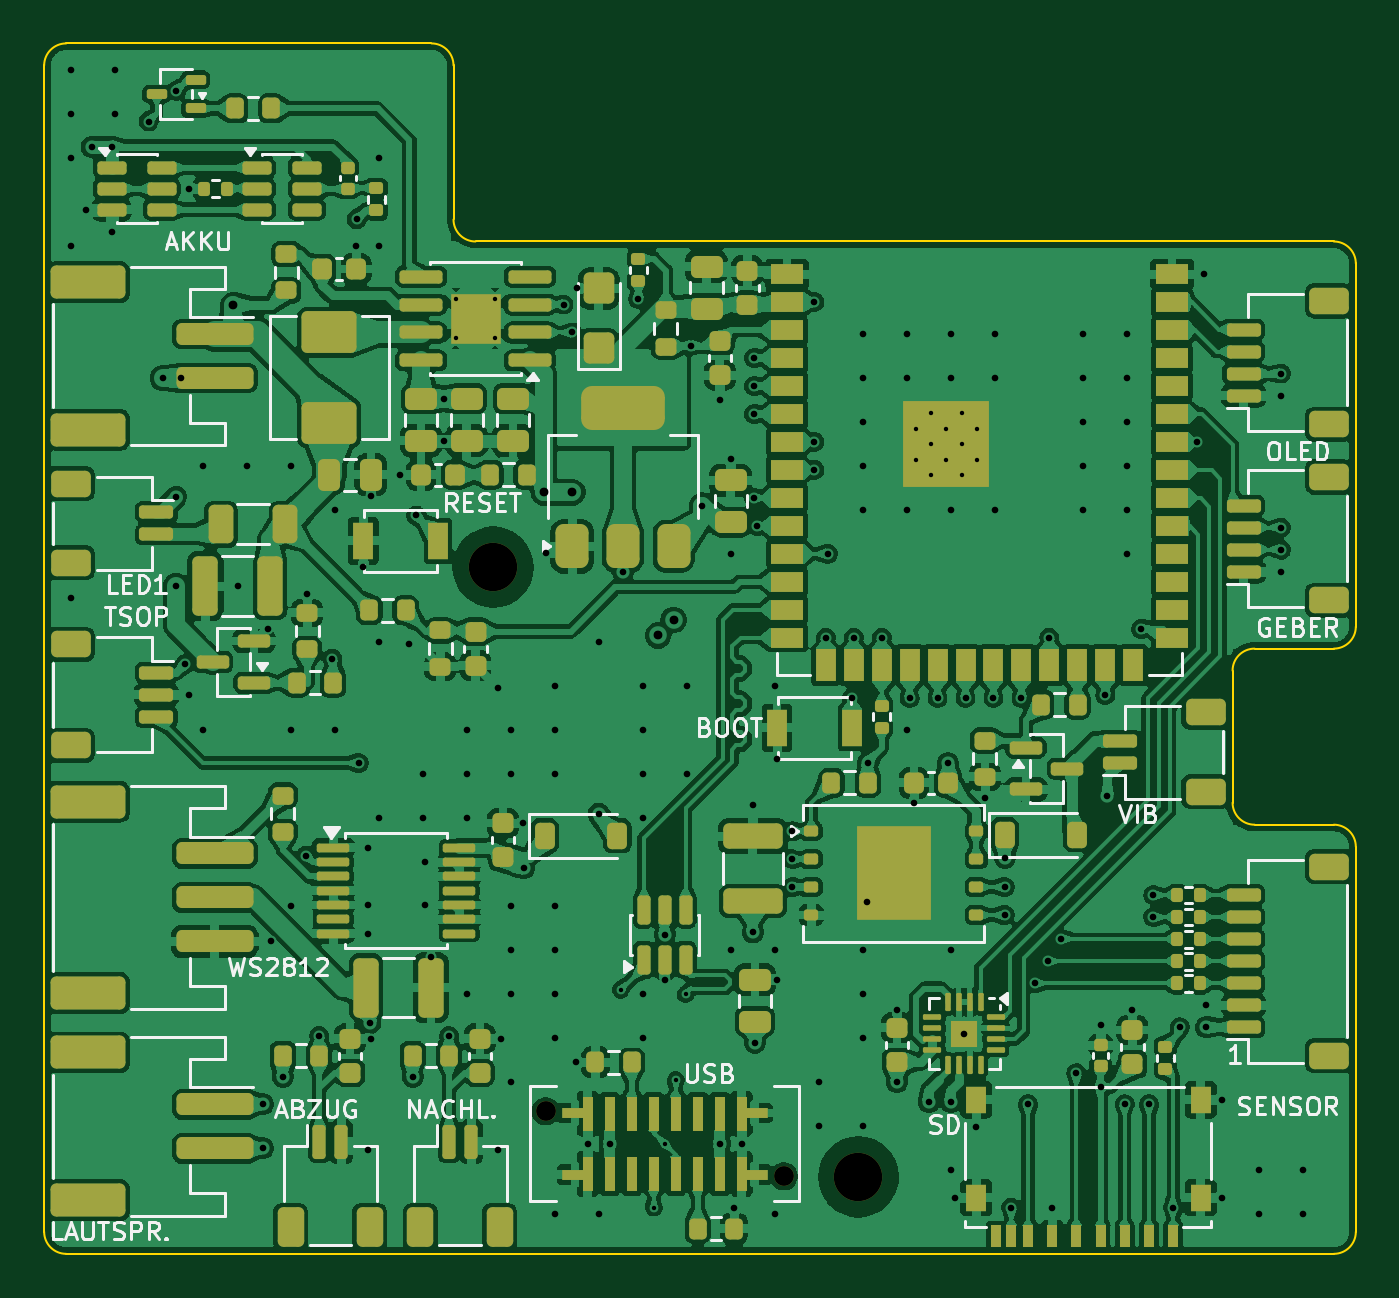
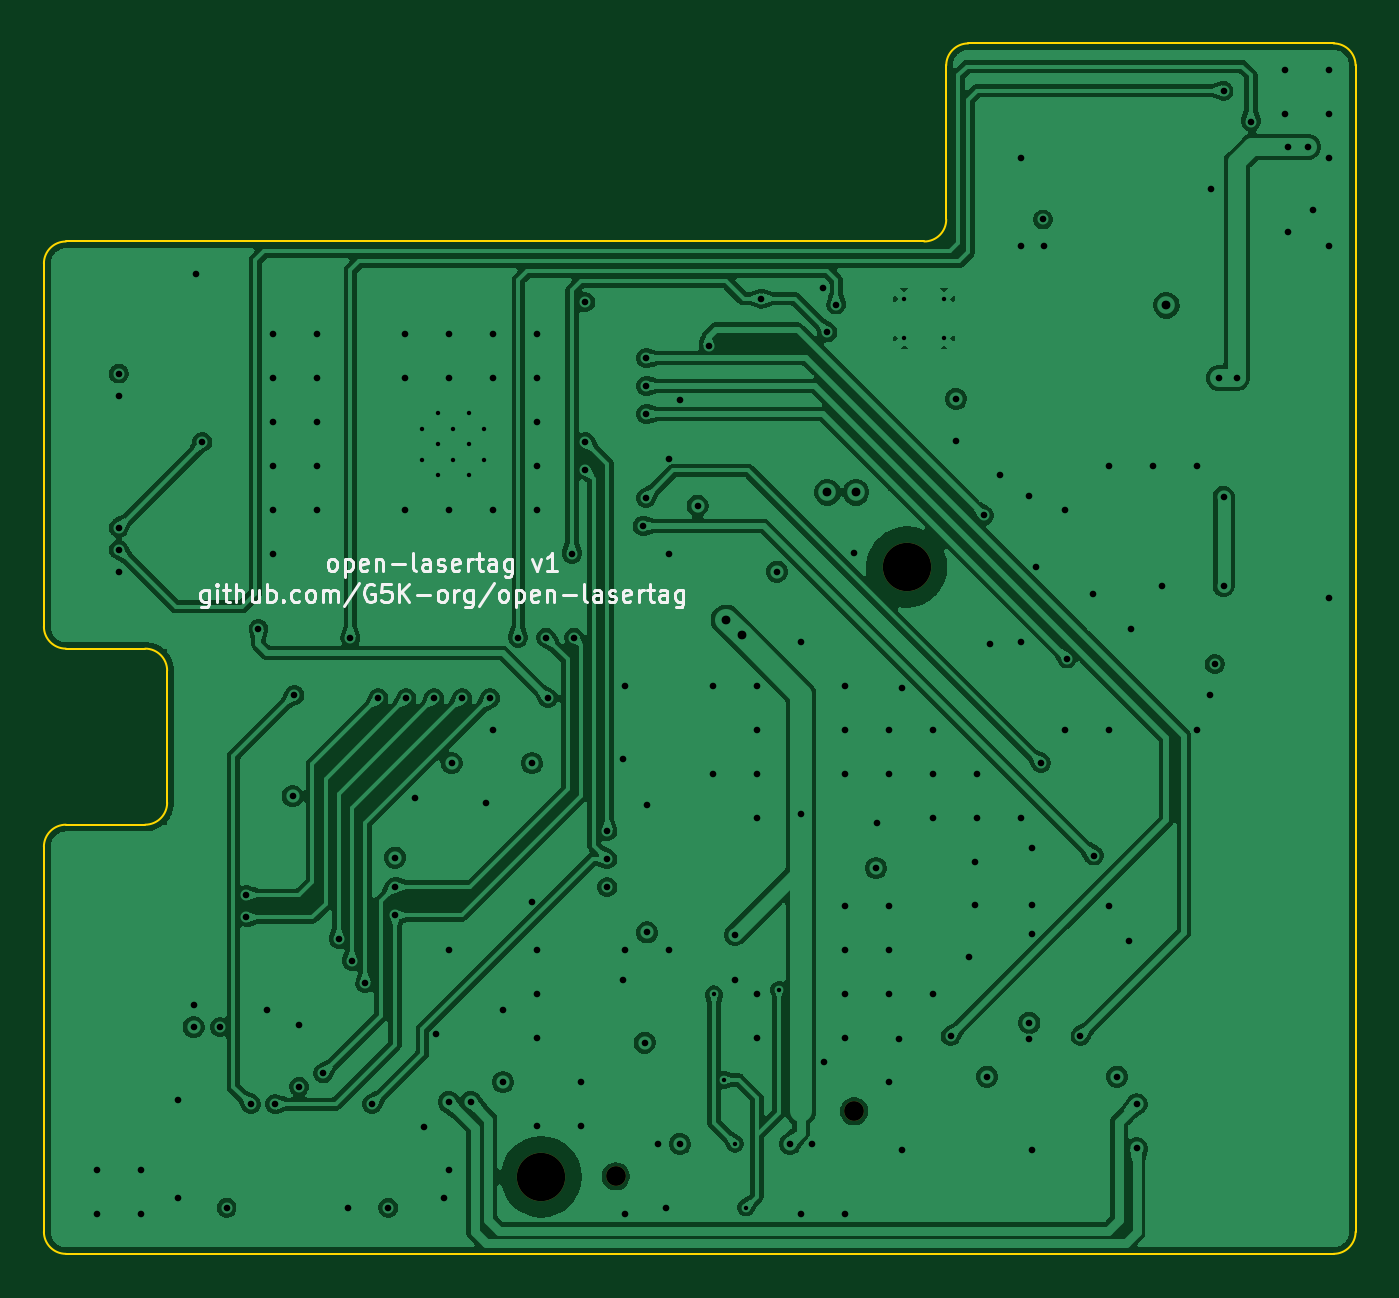
Circuit board: 10 layer files. Board 59.6 x 55.0 mm.
- bottom_copper: waffe_elektronik-B_Cu.gbl (212127 bytes)
- bottom_mask: waffe_elektronik-B_Mask.gbs (666 bytes)
- paste: waffe_elektronik-B_Paste.gbp (461 bytes)
- bottom_silk: waffe_elektronik-B_Silkscreen.gbo (22156 bytes)
- outline: waffe_elektronik-Edge_Cuts.gm1 (1620 bytes)
- top_copper: waffe_elektronik-F_Cu.gtl (748004 bytes)
- top_mask: waffe_elektronik-F_Mask.gts (15811 bytes)
- paste: waffe_elektronik-F_Paste.gtp (15947 bytes)
- top_silk: waffe_elektronik-F_Silkscreen.gto (63745 bytes)
- drill: waffe_elektronik.drl (3822 bytes)

=== bottom_copper: waffe_elektronik-B_Cu.gbl (212127 bytes, source omitted) ===
=== bottom_mask: waffe_elektronik-B_Mask.gbs ===
%TF.GenerationSoftware,KiCad,Pcbnew,10.0.7*%
%TF.CreationDate,2026-10-15T17:37:56+02:00*%
%TF.ProjectId,waffe_elektronik,77616666-655f-4656-9c65-6b74726f6e69,rev?*%
%TF.SameCoordinates,Original*%
%TF.FileFunction,Soldermask,Bot*%
%TF.FilePolarity,Negative*%
%FSLAX46Y46*%
G04 Gerber Fmt 4.6, Leading zero omitted, Abs format (unit mm)*
G04 Created by KiCad (PCBNEW 10.0.7) date 2026-10-15 17:37:56*
%MOMM*%
%LPD*%
G01*
G04 APERTURE LIST*
%ADD10C,2.200000*%
%ADD11C,0.900000*%
G04 APERTURE END LIST*
D10*
%TO.C,H1*%
X20400000Y-14800000D03*
%TD*%
D11*
%TO.C,J3*%
X22790000Y-39520000D03*
X33610000Y-42480000D03*
%TD*%
D10*
%TO.C,H2*%
X37000000Y-42500000D03*
%TD*%
M02*

=== paste: waffe_elektronik-B_Paste.gbp ===
%TF.GenerationSoftware,KiCad,Pcbnew,10.0.7*%
%TF.CreationDate,2026-10-15T17:37:56+02:00*%
%TF.ProjectId,waffe_elektronik,77616666-655f-4656-9c65-6b74726f6e69,rev?*%
%TF.SameCoordinates,Original*%
%TF.FileFunction,Paste,Bot*%
%TF.FilePolarity,Positive*%
%FSLAX46Y46*%
G04 Gerber Fmt 4.6, Leading zero omitted, Abs format (unit mm)*
G04 Created by KiCad (PCBNEW 10.0.7) date 2026-10-15 17:37:56*
%MOMM*%
%LPD*%
G01*
G04 APERTURE LIST*
G04 APERTURE END LIST*
M02*

=== bottom_silk: waffe_elektronik-B_Silkscreen.gbo (22156 bytes, source omitted) ===
=== outline: waffe_elektronik-Edge_Cuts.gm1 ===
%TF.GenerationSoftware,KiCad,Pcbnew,10.0.7*%
%TF.CreationDate,2026-10-15T17:37:56+02:00*%
%TF.ProjectId,waffe_elektronik,77616666-655f-4656-9c65-6b74726f6e69,rev?*%
%TF.SameCoordinates,Original*%
%TF.FileFunction,Profile,NP*%
%FSLAX46Y46*%
G04 Gerber Fmt 4.6, Leading zero omitted, Abs format (unit mm)*
G04 Created by KiCad (PCBNEW 10.0.7) date 2026-10-15 17:37:56*
%MOMM*%
%LPD*%
G01*
G04 APERTURE LIST*
%TA.AperFunction,Profile*%
%ADD10C,0.100000*%
%TD*%
G04 APERTURE END LIST*
D10*
X0Y8000000D02*
G75*
G02*
X1000000Y9000000I1000000J0D01*
G01*
X0Y-45000000D02*
X0Y8000000D01*
X1000000Y9000000D02*
X17600000Y9000000D01*
X1000000Y-46000000D02*
G75*
G02*
X0Y-45000000I0J1000000D01*
G01*
X17600000Y9000000D02*
G75*
G02*
X18600000Y8000000I0J-1000000D01*
G01*
X18600000Y8000000D02*
X18600000Y1000000D01*
X19600000Y0D02*
G75*
G02*
X18600000Y1000000I0J1000000D01*
G01*
X19600000Y0D02*
X58600000Y0D01*
X54000000Y-19500000D02*
X54000000Y-25500000D01*
X54000000Y-19500000D02*
G75*
G02*
X55000000Y-18500000I1000000J0D01*
G01*
X55000000Y-26500000D02*
G75*
G02*
X54000000Y-25500000I0J1000000D01*
G01*
X55000000Y-26500000D02*
X58600000Y-26500000D01*
X58600000Y0D02*
G75*
G02*
X59600000Y-1000000I0J-1000000D01*
G01*
X58600000Y-18500000D02*
X55000000Y-18500000D01*
X58600000Y-26500000D02*
G75*
G02*
X59600000Y-27500000I0J-1000000D01*
G01*
X58600000Y-46000000D02*
X1000000Y-46000000D01*
X59600000Y-1000000D02*
X59600000Y-17500000D01*
X59600000Y-17500000D02*
G75*
G02*
X58600000Y-18500000I-1000000J0D01*
G01*
X59600000Y-27500000D02*
X59600000Y-45000000D01*
X59600000Y-45000000D02*
G75*
G02*
X58600000Y-46000000I-1000000J0D01*
G01*
M02*

=== top_copper: waffe_elektronik-F_Cu.gtl (748004 bytes, source omitted) ===
=== top_mask: waffe_elektronik-F_Mask.gts (15811 bytes, source omitted) ===
=== paste: waffe_elektronik-F_Paste.gtp (15947 bytes, source omitted) ===
=== top_silk: waffe_elektronik-F_Silkscreen.gto (63745 bytes, source omitted) ===
=== drill: waffe_elektronik.drl ===
M48
; DRILL file KiCad 10.0.7 date 2026-10-15T17:37:57
; FORMAT={-:-/ absolute / metric / decimal}
; #@! TF.CreationDate,2026-10-15T17:37:57+02:00
; #@! TF.GenerationSoftware,Kicad,Pcbnew,10.0.7
; #@! TF.FileFunction,MixedPlating,1,4
FMAT,2
METRIC
; #@! TA.AperFunction,Plated,PTH,ViaDrill
T1C0.200
; #@! TA.AperFunction,Plated,PTH,ComponentDrill
T2C0.200
; #@! TA.AperFunction,Plated,PTH,ViaDrill
T3C0.300
; #@! TA.AperFunction,Plated,PTH,ViaDrill
T4C0.400
; #@! TA.AperFunction,NonPlated,NPTH,ComponentDrill
T5C0.900
; #@! TA.AperFunction,NonPlated,NPTH,ComponentDrill
T6C2.200
%
G90
G05
T1
X26.2Y-34.0
X27.7Y-43.9
X28.2Y-41.0
X28.7Y-38.1
X29.15Y-34.2
T2
X18.7Y-2.6
X18.7Y-4.4
X20.5Y-2.6
X20.5Y-4.4
X39.6Y-8.51
X39.6Y-9.91
X40.3Y-7.81
X40.3Y-9.21
X40.3Y-10.61
X41.0Y-8.51
X41.0Y-9.91
X41.7Y-7.81
X41.7Y-9.21
X41.7Y-10.61
X42.4Y-8.51
X42.4Y-9.91
T3
X1.2Y7.8
X1.2Y5.8
X1.2Y3.8
X1.2Y-0.2
X1.2Y-16.2
X1.912Y1.45
X2.163Y4.3
X3.062Y4.3
X3.062Y0.45
X3.2Y7.8
X3.2Y5.8
X4.75Y5.45
X5.4Y-6.2
X6.0Y6.85
X6.0Y-11.6
X6.0Y-15.65
X6.2Y-6.2
X6.4Y-19.2
X6.57Y2.4
X6.6Y-20.6
X7.2Y-10.2
X7.2Y-22.2
X8.795Y-15.65
X9.2Y-10.2
X9.95Y-39.2
X9.95Y-41.2
X10.188Y-17.6
X10.3Y-31.8
X10.85Y-37.95
X11.2Y-10.2
X11.2Y-22.2
X11.2Y-30.2
X11.9Y-27.9
X11.95Y-16.025
X12.5Y-36.1
X13.1Y-18.95
X13.2Y-12.2
X13.2Y-22.2
X14.175Y-0.2
X14.2Y1.0
X14.3Y-23.7
X14.5Y-14.8
X14.7Y-27.55
X14.7Y-30.15
X14.7Y-31.45
X14.7Y-41.3
X14.825Y-35.5
X14.85Y-11.55
X14.85Y-36.225
X15.2Y3.8
X15.2Y-0.2
X15.2Y-18.2
X15.2Y-26.2
X16.175Y-10.6
X16.6Y-18.3
X16.75Y-37.95
X16.9Y-12.45
X17.2Y-24.2
X17.2Y-26.2
X17.3Y-28.2
X17.3Y-30.15
X17.575Y-32.5
X18.15Y-7.15
X18.15Y-9.05
X18.4Y-36.1
X19.2Y-22.2
X19.2Y-24.2
X19.2Y-26.2
X19.2Y-34.2
X20.6Y-41.3
X20.6Y-20.275
X20.75Y-36.225
X21.2Y-22.2
X21.2Y-24.2
X21.2Y-30.2
X21.2Y-32.2
X21.2Y-34.2
X21.2Y-38.2
X21.75Y-26.425
X21.8Y-28.475
X22.8Y-14.15
X23.2Y-20.2
X23.2Y-22.2
X23.2Y-24.2
X23.2Y-30.2
X23.2Y-32.2
X23.2Y-34.2
X23.2Y-36.2
X23.2Y-44.2
X23.6Y-2.865
X24.0Y-4.135
X24.15Y-37.3
X24.2Y-2.135
X24.7Y-41.0
X25.2Y-18.2
X25.2Y-26.0
X25.2Y-44.2
X25.7Y-41.0
X26.3Y-15.0
X27.0Y-2.6
X27.2Y-20.2
X27.2Y-22.2
X27.2Y-24.2
X27.2Y-26.2
X27.2Y-34.2
X27.2Y-36.2
X28.2Y-31.5
X28.2Y-33.538
X29.2Y-20.2
X29.2Y-24.2
X29.4Y-4.73
X29.9Y-12.0
X30.7Y-7.195
X30.7Y-41.0
X31.2Y-9.9
X31.2Y-14.2
X31.2Y-32.2
X31.35Y-43.9
X31.7Y-41.0
X32.2Y-25.605
X32.2Y-31.395
X32.25Y-5.3
X32.25Y-6.57
X32.25Y-7.84
X32.25Y-11.65
X32.3Y-36.4
X32.4Y-12.92
X33.2Y-20.2
X33.2Y-32.2
X33.2Y-44.2
X33.3Y-23.5
X33.3Y-33.55
X34.0Y-26.795
X34.0Y-28.065
X34.0Y-29.335
X35.0Y-2.76
X35.0Y-9.11
X35.0Y-10.38
X35.2Y-38.2
X35.2Y-40.2
X35.515Y-18.0
X35.6Y-14.19
X36.7Y-20.75
X36.785Y-18.0
X37.2Y-4.2
X37.2Y-6.2
X37.2Y-8.2
X37.2Y-10.2
X37.2Y-12.2
X37.2Y-32.2
X37.2Y-34.2
X37.2Y-36.2
X37.2Y-40.2
X37.4Y-30.0
X37.425Y-23.7
X38.055Y-18.0
X38.75Y-34.905
X38.75Y-38.195
X39.2Y-4.2
X39.2Y-6.2
X39.2Y-12.2
X39.2Y-22.2
X39.325Y-20.75
X39.525Y-25.5
X40.2Y-39.1
X40.595Y-20.75
X41.075Y-23.7
X41.2Y-4.2
X41.2Y-6.2
X41.2Y-12.2
X41.2Y-32.2
X41.2Y-39.1
X41.2Y-42.2
X41.4Y-43.45
X41.8Y-36.0
X41.865Y-20.75
X42.35Y-40.25
X42.75Y-25.3
X43.135Y-20.75
X43.2Y-4.2
X43.2Y-6.2
X43.2Y-12.2
X43.65Y-28.0
X43.65Y-29.335
X43.65Y-30.605
X43.95Y-43.9
X44.405Y-20.75
X44.7Y-39.2
X45.0Y-33.7
X45.6Y-32.7
X45.675Y-18.0
X45.8Y-43.9
X46.2Y-31.7
X46.9Y-37.8
X47.2Y-4.2
X47.2Y-6.2
X47.2Y-8.2
X47.2Y-10.2
X47.2Y-12.2
X48.0Y-35.62
X48.0Y-38.4
X48.215Y-20.6
X48.3Y-25.2
X49.1Y-39.2
X49.2Y-4.2
X49.2Y-6.2
X49.2Y-8.2
X49.2Y-10.2
X49.2Y-12.2
X49.2Y-14.2
X49.45Y-34.925
X49.85Y-17.6
X50.2Y-39.2
X50.4Y-29.7
X50.4Y-30.7
X51.3Y-43.9
X51.6Y-35.7
X52.4Y-9.11
X52.7Y-1.49
X52.8Y-34.7
X52.8Y-35.7
X53.5Y-39.0
X53.5Y-43.45
X55.2Y-42.2
X55.2Y-44.2
X56.2Y-6.0
X56.2Y-7.0
X56.2Y-13.0
X56.2Y-14.0
X56.2Y-15.0
X57.2Y-42.2
X57.2Y-44.2
T4
X8.6Y-2.9
X22.7Y-11.4
X24.0Y-11.4
X27.9Y-17.9
X28.6Y-17.2
T5
X22.79Y-39.52
X33.61Y-42.48
T6
X20.4Y-14.8
X37.0Y-42.5
M30
